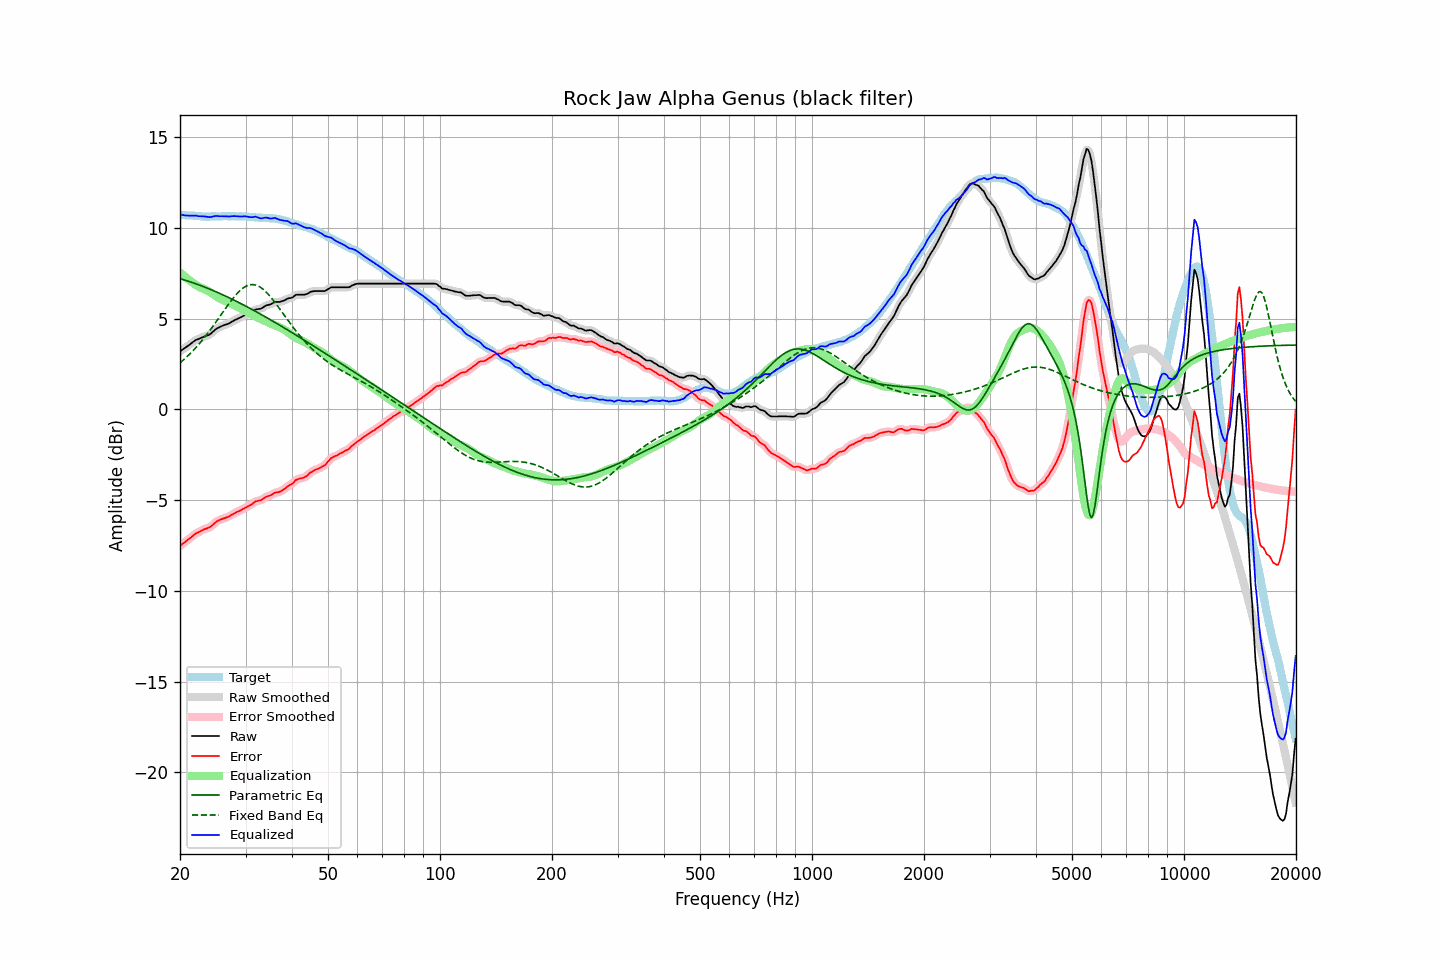

Data behind this chart, as committed beside it:
frequency, raw, error, smoothed, error_smoothed, equalization, parametric_eq, fixed_band_eq, equalized_raw, equalized_smoothed, target
20.00, 3.20, -7.53, 3.20, -7.53, 7.54, 7.20, 2.56, 10.74, 10.74, 10.72
20.20, 3.26, -7.46, 3.25, -7.46, 7.46, 7.17, 2.63, 10.72, 10.72, 10.71
20.40, 3.32, -7.39, 3.31, -7.39, 7.39, 7.15, 2.71, 10.70, 10.70, 10.70
20.61, 3.37, -7.33, 3.38, -7.32, 7.31, 7.12, 2.79, 10.69, 10.69, 10.70
20.81, 3.44, -7.25, 3.44, -7.25, 7.24, 7.09, 2.87, 10.68, 10.68, 10.68
21.02, 3.51, -7.18, 3.50, -7.18, 7.17, 7.06, 2.95, 10.68, 10.67, 10.68
21.23, 3.57, -7.11, 3.57, -7.11, 7.10, 7.03, 3.04, 10.67, 10.67, 10.67
21.44, 3.64, -7.05, 3.64, -7.04, 7.04, 7.00, 3.13, 10.67, 10.67, 10.68
21.66, 3.70, -6.97, 3.70, -6.97, 6.97, 6.97, 3.22, 10.68, 10.68, 10.67
21.87, 3.77, -6.90, 3.77, -6.90, 6.91, 6.94, 3.31, 10.67, 10.67, 10.66
22.09, 3.83, -6.83, 3.82, -6.84, 6.85, 6.91, 3.41, 10.67, 10.67, 10.65
22.31, 3.86, -6.80, 3.86, -6.79, 6.79, 6.88, 3.51, 10.65, 10.65, 10.65
22.54, 3.89, -6.75, 3.90, -6.75, 6.74, 6.85, 3.61, 10.64, 10.64, 10.64
22.76, 3.94, -6.70, 3.93, -6.70, 6.70, 6.81, 3.72, 10.64, 10.64, 10.63
22.99, 3.98, -6.65, 3.97, -6.65, 6.66, 6.78, 3.82, 10.64, 10.64, 10.62
23.22, 4.01, -6.61, 4.01, -6.61, 6.63, 6.75, 3.93, 10.63, 10.63, 10.61
23.45, 4.04, -6.59, 4.03, -6.58, 6.59, 6.71, 4.04, 10.62, 10.62, 10.62
23.69, 4.06, -6.55, 4.06, -6.55, 6.54, 6.68, 4.16, 10.61, 10.60, 10.61
23.92, 4.10, -6.52, 4.10, -6.52, 6.49, 6.64, 4.28, 10.59, 10.60, 10.61
24.16, 4.16, -6.47, 4.16, -6.46, 6.44, 6.60, 4.39, 10.59, 10.60, 10.62
24.40, 4.24, -6.40, 4.23, -6.40, 6.38, 6.57, 4.52, 10.62, 10.61, 10.63
24.65, 4.31, -6.32, 4.32, -6.32, 6.32, 6.53, 4.64, 10.63, 10.64, 10.63
24.89, 4.40, -6.24, 4.39, -6.24, 6.26, 6.49, 4.76, 10.65, 10.65, 10.63
25.14, 4.46, -6.17, 4.45, -6.17, 6.20, 6.45, 4.89, 10.65, 10.65, 10.62
25.39, 4.50, -6.13, 4.50, -6.12, 6.14, 6.41, 5.01, 10.64, 10.64, 10.62
25.65, 4.55, -6.08, 4.54, -6.08, 6.09, 6.38, 5.14, 10.64, 10.64, 10.62
25.91, 4.58, -6.05, 4.59, -6.05, 6.05, 6.34, 5.27, 10.64, 10.64, 10.63
26.16, 4.63, -6.02, 4.62, -6.02, 6.02, 6.29, 5.39, 10.64, 10.64, 10.64
26.43, 4.65, -5.99, 4.65, -5.99, 5.98, 6.25, 5.52, 10.64, 10.64, 10.64
26.69, 4.69, -5.96, 4.68, -5.96, 5.95, 6.21, 5.65, 10.63, 10.63, 10.64
26.96, 4.72, -5.92, 4.72, -5.92, 5.91, 6.17, 5.77, 10.62, 10.63, 10.63
27.23, 4.75, -5.88, 4.76, -5.87, 5.87, 6.13, 5.89, 10.62, 10.63, 10.63
27.50, 4.82, -5.82, 4.81, -5.83, 5.82, 6.09, 6.01, 10.64, 10.64, 10.63
27.77, 4.87, -5.78, 4.86, -5.78, 5.78, 6.04, 6.12, 10.64, 10.64, 10.64
28.05, 4.92, -5.73, 4.91, -5.72, 5.73, 6.00, 6.23, 10.65, 10.65, 10.64
28.33, 4.96, -5.67, 4.96, -5.68, 5.68, 5.95, 6.33, 10.64, 10.64, 10.62
28.62, 4.99, -5.63, 5.00, -5.63, 5.64, 5.91, 6.43, 10.63, 10.63, 10.62
28.90, 5.04, -5.60, 5.03, -5.59, 5.59, 5.87, 6.52, 10.63, 10.63, 10.63
29.19, 5.08, -5.56, 5.08, -5.55, 5.55, 5.82, 6.60, 10.62, 10.62, 10.63
29.48, 5.13, -5.50, 5.13, -5.50, 5.50, 5.77, 6.67, 10.63, 10.63, 10.62
29.78, 5.17, -5.45, 5.18, -5.45, 5.46, 5.73, 6.73, 10.63, 10.63, 10.62
30.08, 5.22, -5.41, 5.22, -5.40, 5.41, 5.68, 6.78, 10.63, 10.63, 10.63
30.38, 5.26, -5.36, 5.26, -5.36, 5.36, 5.64, 6.82, 10.62, 10.62, 10.62
30.68, 5.30, -5.31, 5.30, -5.32, 5.30, 5.59, 6.85, 10.60, 10.60, 10.60
30.99, 5.33, -5.27, 5.34, -5.26, 5.25, 5.54, 6.87, 10.59, 10.59, 10.60
31.30, 5.38, -5.21, 5.39, -5.20, 5.20, 5.49, 6.87, 10.59, 10.59, 10.59
31.61, 5.45, -5.14, 5.45, -5.14, 5.16, 5.44, 6.87, 10.60, 10.60, 10.58
31.93, 5.50, -5.07, 5.49, -5.09, 5.11, 5.40, 6.85, 10.62, 10.60, 10.57
32.24, 5.52, -5.06, 5.51, -5.05, 5.07, 5.35, 6.82, 10.59, 10.58, 10.57
32.57, 5.53, -5.03, 5.53, -5.03, 5.03, 5.30, 6.78, 10.55, 10.55, 10.55
32.89, 5.54, -5.02, 5.54, -5.01, 4.99, 5.25, 6.72, 10.52, 10.53, 10.55
33.22, 5.58, -4.98, 5.58, -4.97, 4.95, 5.20, 6.66, 10.52, 10.53, 10.55
33.55, 5.64, -4.91, 5.63, -4.92, 4.91, 5.15, 6.59, 10.55, 10.54, 10.54
33.89, 5.70, -4.86, 5.69, -4.86, 4.87, 5.10, 6.51, 10.56, 10.56, 10.55
34.23, 5.74, -4.80, 5.73, -4.81, 4.83, 5.05, 6.42, 10.56, 10.55, 10.53
34.57, 5.76, -4.78, 5.76, -4.78, 4.78, 5.00, 6.33, 10.54, 10.54, 10.53
34.92, 5.78, -4.75, 5.78, -4.75, 4.74, 4.95, 6.23, 10.51, 10.52, 10.52
35.27, 5.81, -4.72, 5.82, -4.70, 4.70, 4.90, 6.12, 10.51, 10.52, 10.53
35.62, 5.87, -4.65, 5.87, -4.65, 4.66, 4.84, 6.01, 10.53, 10.53, 10.51
35.97, 5.92, -4.60, 5.90, -4.61, 4.63, 4.79, 5.89, 10.55, 10.53, 10.51
... 635 more rows
